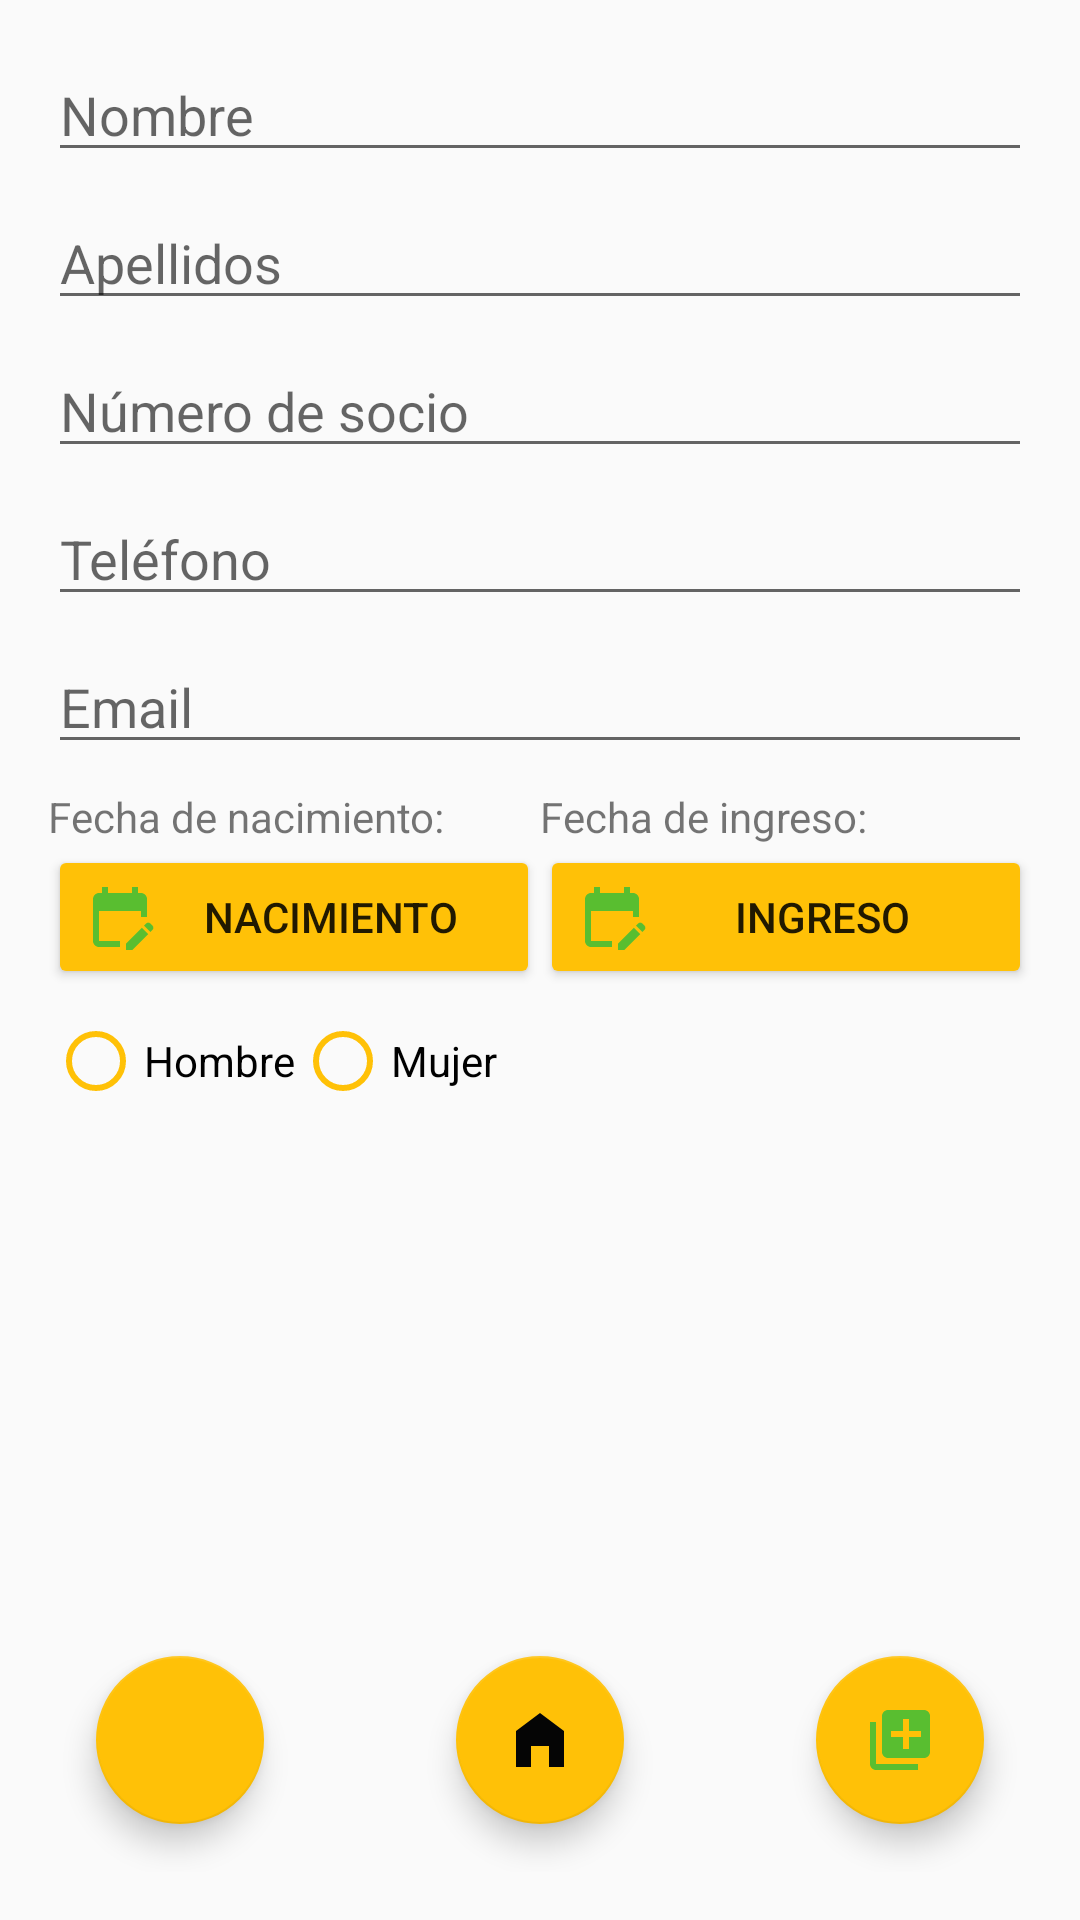

Here is an Android app screen rendered from its layout file. Give the layout XML and the strings, colors and styles it references.
<!-- AndroidManifest.xml: application theme AppTheme -->
<!-- res/layout/socio_add_activity.xml -->
<?xml version="1.0" encoding="utf-8"?>
<androidx.constraintlayout.widget.ConstraintLayout xmlns:android="http://schemas.android.com/apk/res/android"
    xmlns:app="http://schemas.android.com/apk/res-auto"
    android:layout_width="match_parent"
    android:layout_height="match_parent"
    android:padding="16dp">

    <EditText
        android:id="@+id/nombreEditText"
        android:layout_width="0dp"
        android:layout_height="wrap_content"
        android:hint="Nombre"
        app:layout_constraintEnd_toEndOf="parent"
        app:layout_constraintStart_toStartOf="parent"
        app:layout_constraintTop_toTopOf="parent" />

    <EditText
        android:id="@+id/apellidoEditText"
        android:layout_width="0dp"
        android:layout_height="wrap_content"
        android:hint="Apellidos"
        android:layout_marginTop="8dp"
        app:layout_constraintEnd_toEndOf="parent"
        app:layout_constraintStart_toStartOf="parent"
        app:layout_constraintTop_toBottomOf="@id/nombreEditText" />

    <EditText
        android:id="@+id/numeroSocioEditText"
        android:layout_width="0dp"
        android:layout_height="wrap_content"
        android:hint="Número de socio"
        android:inputType="number"
        android:layout_marginTop="8dp"
        app:layout_constraintEnd_toEndOf="parent"
        app:layout_constraintStart_toStartOf="parent"
        app:layout_constraintTop_toBottomOf="@id/apellidoEditText" />

    <EditText
        android:id="@+id/telefonoEditText"
        android:layout_width="0dp"
        android:layout_height="wrap_content"
        android:hint="Teléfono"
        android:inputType="phone"
        android:layout_marginTop="8dp"
        app:layout_constraintEnd_toEndOf="parent"
        app:layout_constraintStart_toStartOf="parent"
        app:layout_constraintTop_toBottomOf="@id/numeroSocioEditText" />

    <EditText
        android:id="@+id/emailEditText"
        android:layout_width="0dp"
        android:layout_height="wrap_content"
        android:hint="Email"
        android:inputType="textEmailAddress"
        android:layout_marginTop="8dp"
        app:layout_constraintEnd_toEndOf="parent"
        app:layout_constraintStart_toStartOf="parent"
        app:layout_constraintTop_toBottomOf="@id/telefonoEditText" />
    <LinearLayout
        android:id="@+id/fechasLayout"
        android:layout_width="0dp"
        android:layout_height="wrap_content"
        android:orientation="horizontal"
        android:layout_marginTop="8dp"
        app:layout_constraintEnd_toEndOf="parent"
        app:layout_constraintStart_toStartOf="parent"
        app:layout_constraintTop_toBottomOf="@id/emailEditText">

        <LinearLayout
            android:layout_width="0dp"
            android:layout_height="wrap_content"
            android:layout_weight="1"
            android:orientation="vertical">

            <TextView
                android:id="@+id/fechaNacimientoLabel"
                android:layout_width="wrap_content"
                android:layout_height="wrap_content"
                android:text="Fecha de nacimiento:" />

            <Button
                android:id="@+id/fechaNacimientoButton"
                android:layout_width="match_parent"
                android:layout_height="wrap_content"
                android:drawableStart="@drawable/ico_calendario"
                android:text="Nacimiento"
                app:backgroundTint="#FFC107" />

        </LinearLayout>

        <LinearLayout
            android:layout_width="0dp"
            android:layout_height="wrap_content"
            android:layout_weight="1"
            android:orientation="vertical">

            <TextView
                android:id="@+id/fechaIngresoLabel"
                android:layout_width="wrap_content"
                android:layout_height="wrap_content"
                android:text="Fecha de ingreso:" />

            <Button
                android:id="@+id/fechaIngresoSocioButton"
                android:layout_width="match_parent"
                android:layout_height="wrap_content"
                android:drawableStart="@drawable/ico_calendario"
                android:text="Ingreso"
                app:backgroundTint="#FFC107" />

        </LinearLayout>

    </LinearLayout>

    <RadioGroup
        android:id="@+id/generoRadioGroup"
        android:layout_width="0dp"
        android:layout_height="wrap_content"
        android:orientation="horizontal"
        android:layout_marginTop="8dp"
        app:layout_constraintEnd_toEndOf="parent"
        app:layout_constraintStart_toStartOf="parent"
        app:layout_constraintTop_toBottomOf="@id/fechasLayout">


        <RadioButton
            android:id="@+id/hombreRadioButton"
            android:layout_width="wrap_content"
            android:layout_height="wrap_content"
            android:buttonTint="@color/yellowRRR"
            android:text="Hombre" />

        <RadioButton
            android:id="@+id/mujerRadioButton"
            android:layout_width="wrap_content"
            android:layout_height="wrap_content"
            android:buttonTint="@color/yellowRRR"
            android:text="Mujer" />

    </RadioGroup>
    <com.google.android.material.floatingactionbutton.FloatingActionButton
        android:id="@+id/volverButton"
        android:layout_width="wrap_content"
        android:layout_height="wrap_content"
        android:layout_margin="16dp"
        android:src="@drawable/ico_back"
        app:backgroundTint="#FFC107"
        app:layout_constraintBottom_toBottomOf="parent"
        app:layout_constraintStart_toStartOf="parent" />
    <com.google.android.material.floatingactionbutton.FloatingActionButton
        android:id="@+id/homeButton"
        android:layout_width="wrap_content"
        android:layout_height="wrap_content"
        android:layout_margin="16dp"
        android:layout_marginBottom="16dp"
        android:src="@drawable/ico_home"
        app:backgroundTint="#FFC107"
        app:layout_constraintBottom_toBottomOf="parent"
        app:layout_constraintEnd_toStartOf="@+id/guardarButton"
        app:layout_constraintStart_toEndOf="@+id/volverButton" />

    <com.google.android.material.floatingactionbutton.FloatingActionButton
        android:id="@+id/guardarButton"
        android:layout_width="wrap_content"
        android:layout_height="wrap_content"
        android:layout_margin="16dp"
        android:src="@drawable/ico_guardar"
        app:backgroundTint="#FFC107"
        app:layout_constraintBottom_toBottomOf="parent"
        app:layout_constraintEnd_toEndOf="parent" />


</androidx.constraintlayout.widget.ConstraintLayout>
<!-- resources referenced by this layout -->
<resources>
  <color name="yellowRRR">#FFC107</color>
  <!-- drawable ico_calendario (drawable) -->
  <vector xmlns:android="http://schemas.android.com/apk/res/android" android:height="24dp" android:tint="#59BE30" android:viewportHeight="24" android:viewportWidth="24" android:width="24dp">
        
      <path android:fillColor="@android:color/white" android:pathData="M12,22H5c-1.11,0 -2,-0.9 -2,-2L3.01,6c0,-1.1 0.88,-2 1.99,-2h1V2h2v2h8V2h2v2h1c1.1,0 2,0.9 2,2v6h-2v-2H5v10h7V22zM22.13,16.99l0.71,-0.71c0.39,-0.39 0.39,-1.02 0,-1.41l-0.71,-0.71c-0.39,-0.39 -1.02,-0.39 -1.41,0l-0.71,0.71L22.13,16.99zM21.42,17.7l-5.3,5.3H14v-2.12l5.3,-5.3L21.42,17.7z"/>
      
  </vector>
  <!-- drawable ico_guardar (drawable) -->
  <vector xmlns:android="http://schemas.android.com/apk/res/android" android:height="24dp" android:tint="#59BE30" android:viewportHeight="24" android:viewportWidth="24" android:width="24dp">
        
      <path android:fillColor="@android:color/white" android:pathData="M4,6L2,6v14c0,1.1 0.9,2 2,2h14v-2L4,20L4,6zM20,2L8,2c-1.1,0 -2,0.9 -2,2v12c0,1.1 0.9,2 2,2h12c1.1,0 2,-0.9 2,-2L22,4c0,-1.1 -0.9,-2 -2,-2zM19,11h-4v4h-2v-4L9,11L9,9h4L13,5h2v4h4v2z"/>
      
  </vector>
  <!-- drawable ico_home (drawable) -->
  <vector xmlns:android="http://schemas.android.com/apk/res/android" android:height="24dp" android:tint="#050505" android:viewportHeight="24" android:viewportWidth="24" android:width="24dp">
        
      <path android:fillColor="@android:color/white" android:pathData="M12,3L4,9v12h5v-7h6v7h5V9z"/>
      
  </vector>
  <style name="AppTheme" parent="Theme.AppCompat.Light.DarkActionBar">
          <item name="android:titleTextStyle">@style/AppTheme.ActionBar.TitleTextStyle</item>
      </style>
  <style name="AppTheme.ActionBar.TitleTextStyle" parent="TextAppearance.AppCompat.Widget.ActionBar.Title">
          <item name="android:textColor">@color/yellowRRR</item>
      </style>
</resources>
